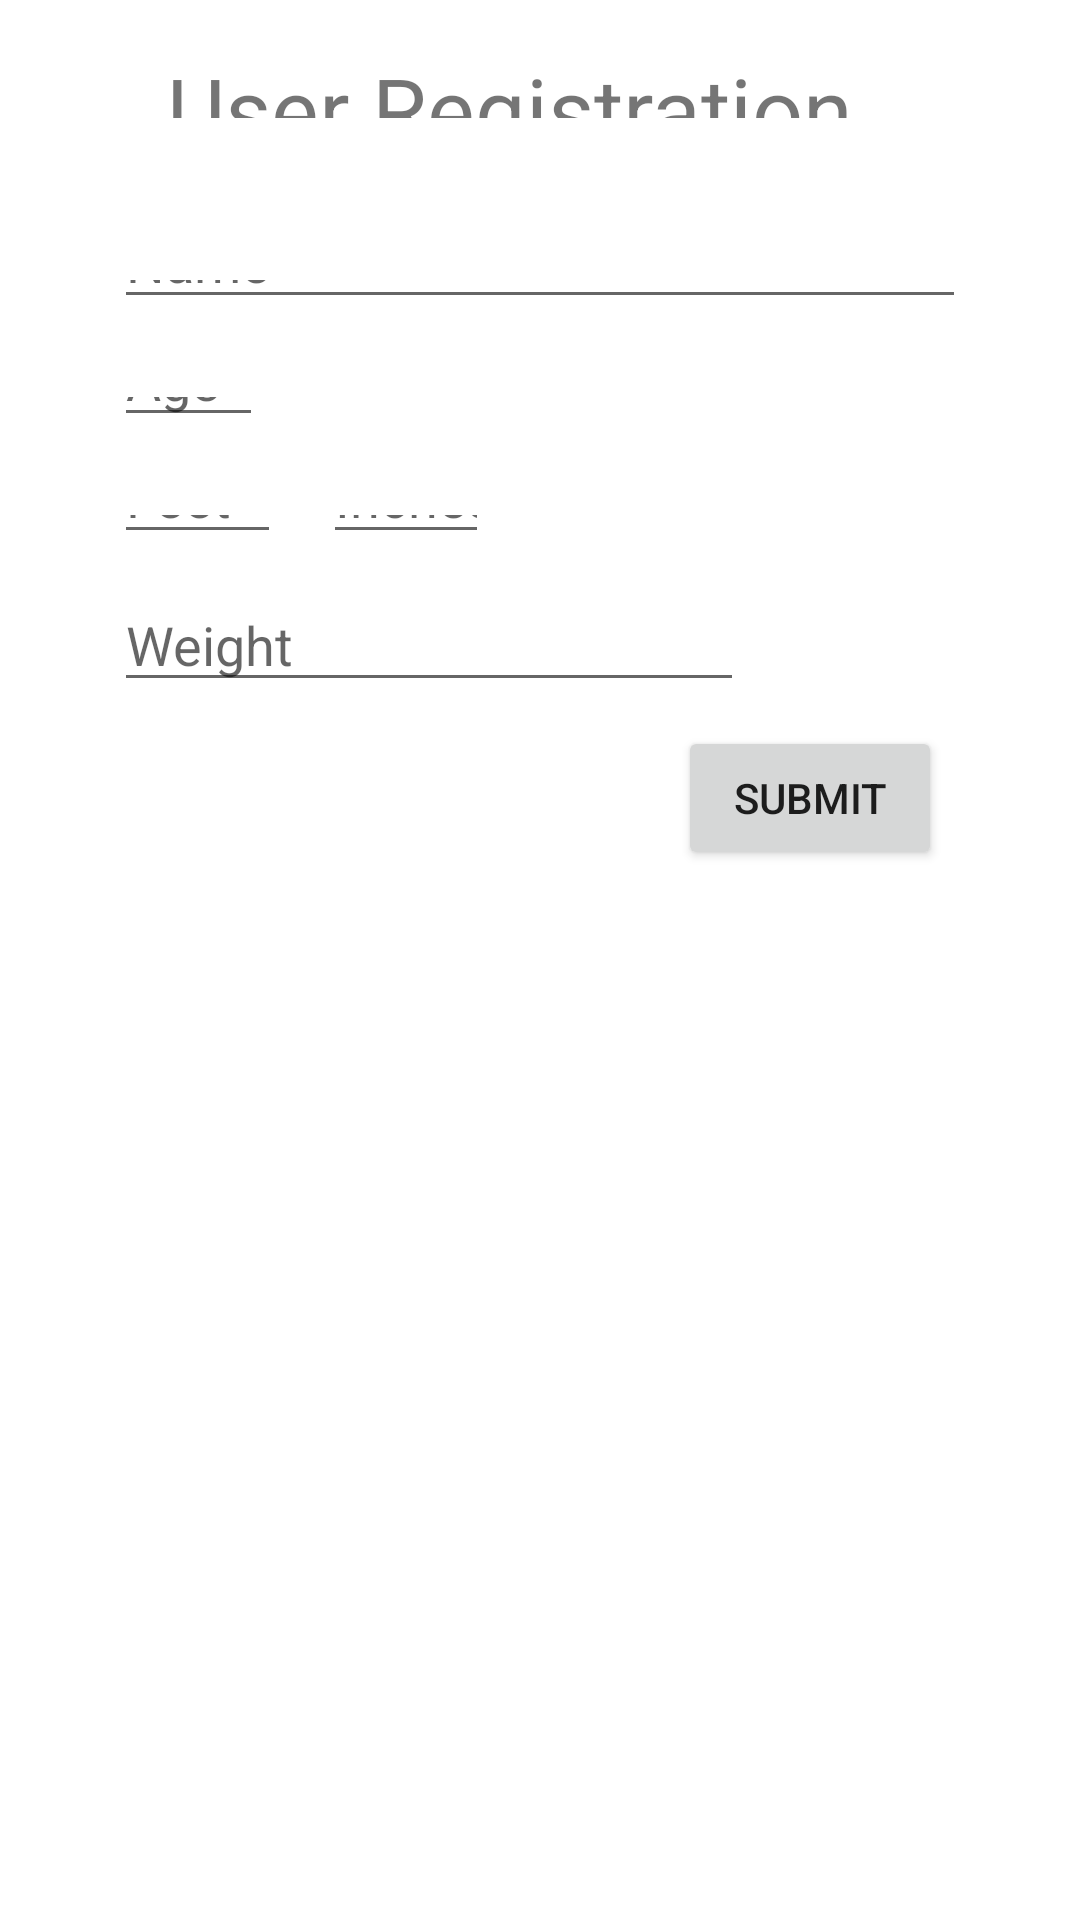

Reconstruct the res/layout file that produces this screen, plus the resources it refers to.
<!-- AndroidManifest.xml: application theme Theme.Dyetr -->
<!-- res/layout/activity_registration.xml -->
<?xml version="1.0" encoding="utf-8"?>
<androidx.constraintlayout.widget.ConstraintLayout xmlns:android="http://schemas.android.com/apk/res/android"
    xmlns:app="http://schemas.android.com/apk/res-auto"
    xmlns:tools="http://schemas.android.com/tools"
    android:layout_width="match_parent"
    android:layout_height="match_parent">

    <EditText
        android:id="@+id/editTextTextPersonName"
        android:layout_width="0dp"
        android:layout_height="0dp"
        android:layout_marginStart="38dp"
        android:layout_marginEnd="38dp"
        android:layout_marginBottom="16dp"
        android:ems="10"
        android:hint="Name"
        android:inputType="textPersonName"
        app:layout_constraintBottom_toTopOf="@+id/editTextNumber"
        app:layout_constraintEnd_toEndOf="parent"
        app:layout_constraintStart_toStartOf="parent"
        app:layout_constraintTop_toBottomOf="@+id/textView2" />

    <TextView
        android:id="@+id/textView2"
        android:layout_width="249dp"
        android:layout_height="0dp"
        android:layout_marginTop="16dp"
        android:layout_marginBottom="44dp"
        android:text="User Registration"
        android:textSize="30sp"
        app:layout_constraintBottom_toTopOf="@+id/editTextTextPersonName"
        app:layout_constraintEnd_toEndOf="parent"
        app:layout_constraintStart_toStartOf="parent"
        app:layout_constraintTop_toTopOf="parent" />

    <EditText
        android:id="@+id/editTextNumber"
        android:layout_width="0dp"
        android:layout_height="0dp"
        android:layout_marginEnd="6dp"
        android:layout_marginBottom="16dp"
        android:ems="10"
        android:hint="Age"
        android:inputType="number"
        app:layout_constraintBottom_toTopOf="@+id/editTextNumber3"
        app:layout_constraintEnd_toEndOf="@+id/editTextNumber3"
        app:layout_constraintStart_toStartOf="@+id/editTextTextPersonName"
        app:layout_constraintTop_toBottomOf="@+id/editTextTextPersonName" />

    <EditText
        android:id="@+id/editTextNumberDecimal"
        android:layout_width="wrap_content"
        android:layout_height="wrap_content"
        android:layout_marginBottom="8dp"
        android:ems="10"
        android:hint="Weight"
        android:inputType="numberDecimal"
        app:layout_constraintBottom_toTopOf="@+id/button"
        app:layout_constraintStart_toStartOf="@+id/editTextNumber3"
        app:layout_constraintTop_toBottomOf="@+id/editTextNumber3" />

    <EditText
        android:id="@+id/editTextNumber3"
        android:layout_width="0dp"
        android:layout_height="0dp"
        android:layout_marginStart="38dp"
        android:layout_marginEnd="14dp"
        android:layout_marginBottom="8dp"
        android:ems="10"
        android:hint="Feet"
        android:inputType="number"
        app:layout_constraintBottom_toTopOf="@+id/editTextNumberDecimal"
        app:layout_constraintEnd_toStartOf="@+id/editTextNumber4"
        app:layout_constraintStart_toStartOf="parent"
        app:layout_constraintTop_toBottomOf="@+id/editTextNumber" />

    <EditText
        android:id="@+id/editTextNumber4"
        android:layout_width="0dp"
        android:layout_height="0dp"
        android:layout_marginEnd="197dp"
        android:ems="10"
        android:hint="Inches"
        android:inputType="number"
        app:layout_constraintBottom_toBottomOf="@+id/editTextNumber3"
        app:layout_constraintEnd_toEndOf="parent"
        app:layout_constraintStart_toEndOf="@+id/editTextNumber3"
        app:layout_constraintTop_toTopOf="@+id/editTextNumber3" />

    <Button
        android:id="@+id/button"
        android:layout_width="wrap_content"
        android:layout_height="wrap_content"
        android:layout_marginEnd="46dp"
        android:layout_marginBottom="350dp"
        android:text="Submit"
        app:layout_constraintBottom_toBottomOf="parent"
        app:layout_constraintEnd_toEndOf="parent"
        app:layout_constraintTop_toBottomOf="@+id/editTextNumberDecimal" />

</androidx.constraintlayout.widget.ConstraintLayout>
<!-- resources referenced by this layout -->
<resources>
  <style name="Theme.Dyetr" parent="Theme.MaterialComponents.DayNight.DarkActionBar">
          
          <item name="colorPrimary">@color/purple_500</item>
          <item name="colorPrimaryVariant">@color/purple_700</item>
          <item name="colorOnPrimary">@color/white</item>
          
          <item name="colorSecondary">@color/teal_200</item>
          <item name="colorSecondaryVariant">@color/teal_700</item>
          <item name="colorOnSecondary">@color/black</item>
          
          <item name="android:statusBarColor" tools:targetApi="l">?attr/colorPrimaryVariant</item>
          
      </style>
  <!-- not gathered from this repository: default colours our renderer supplied (Android Studio template values) -->
  <color name="purple_500">#FF6200EE</color>
  <color name="purple_700">#FF3700B3</color>
  <color name="teal_200">#FF03DAC5</color>
  <color name="teal_700">#FF018786</color>
  <color name="black">#FF000000</color>
  <color name="white">#FFFFFFFF</color>
</resources>
